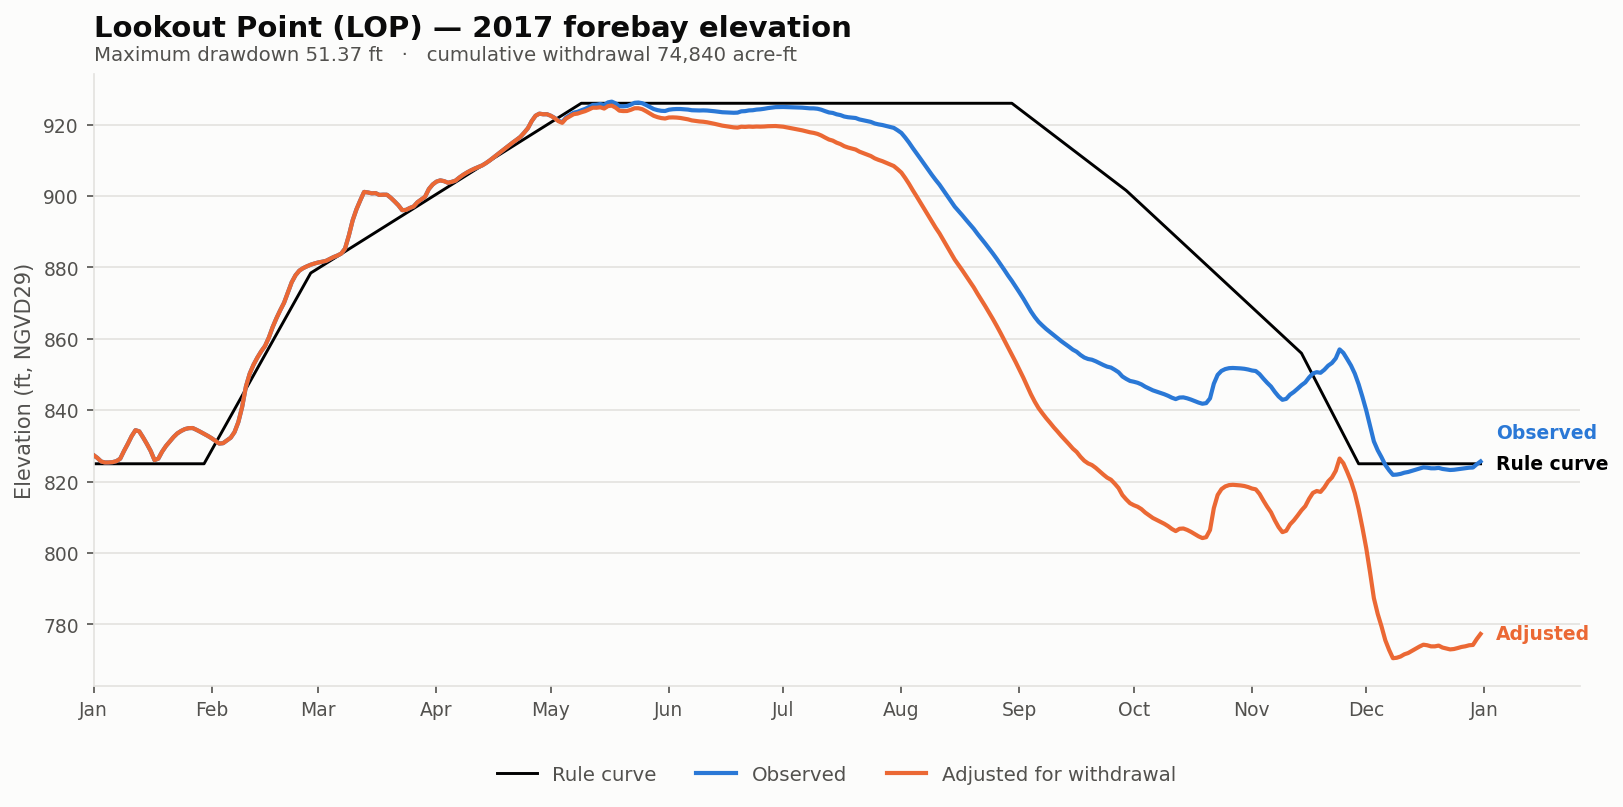

Source data for this figure (header and first rows):
date, elev_observed_ft, elev_adjusted_ft, storage_observed_af, storage_adjusted_af, demand_cfs, cumulative_withdrawal_af, elev_change_ft, at_rating_floor, elev_rule_ft
2017-01-01, 827.4, 827.4, 118704, 118704, 0.0, 0.0, 0.0, False, 825
2017-01-02, 826.6, 826.6, 117033, 117033, 0.0, 0.0, 0.0, False, 825
2017-01-03, 825.6, 825.6, 114948, 114948, 0.0, 0.0, 0.0, False, 825
2017-01-04, 825.4, 825.4, 114373, 114373, 0.0, 0.0, 0.0, False, 825
2017-01-05, 825.4, 825.4, 114394, 114394, 0.0, 0.0, 0.0, False, 825
2017-01-06, 825.5, 825.5, 114578, 114578, 0.0, 0.0, 0.0, False, 825
2017-01-07, 825.7, 825.7, 115134, 115134, 0.0, 0.0, 0.0, False, 825
2017-01-08, 826.4, 826.4, 116571, 116571, 0.0, 0.0, 0.0, False, 825
2017-01-09, 828.6, 828.6, 121214, 121214, 0.0, 0.0, 0.0, False, 825
2017-01-10, 830.6, 830.6, 125564, 125564, 0.0, 0.0, 0.0, False, 825
2017-01-11, 832.8, 832.8, 130358, 130358, 0.0, 0.0, 0.0, False, 825
2017-01-12, 834.4, 834.4, 134148, 134148, 0.0, 0.0, 0.0, False, 825
2017-01-13, 834.1, 834.1, 133372, 133372, 0.0, 0.0, 0.0, False, 825
2017-01-14, 832.4, 832.4, 129549, 129549, 0.0, 0.0, 0.0, False, 825
2017-01-15, 830.6, 830.6, 125475, 125475, 0.0, 0.0, 0.0, False, 825
2017-01-16, 828.6, 828.6, 121171, 121171, 0.0, 0.0, 0.0, False, 825
2017-01-17, 826, 826, 115756, 115756, 0.0, 0.0, 0.0, False, 825
2017-01-18, 826.5, 826.5, 116613, 116613, 0.0, 0.0, 0.0, False, 825
2017-01-19, 828.4, 828.4, 120782, 120782, 0.0, 0.0, 0.0, False, 825
2017-01-20, 830, 830, 124198, 124198, 0.0, 0.0, 0.0, False, 825
2017-01-21, 831.2, 831.2, 127004, 127004, 0.0, 0.0, 0.0, False, 825
2017-01-22, 832.5, 832.5, 129796, 129796, 0.0, 0.0, 0.0, False, 825
2017-01-23, 833.5, 833.5, 132121, 132121, 0.0, 0.0, 0.0, False, 825
2017-01-24, 834.2, 834.2, 133668, 133668, 0.0, 0.0, 0.0, False, 825
2017-01-25, 834.7, 834.7, 134858, 134858, 0.0, 0.0, 0.0, False, 825
2017-01-26, 835, 835, 135454, 135454, 0.0, 0.0, 0.0, False, 825
2017-01-27, 835, 835, 135523, 135523, 0.0, 0.0, 0.0, False, 825
2017-01-28, 834.5, 834.5, 134399, 134399, 0.0, 0.0, 0.0, False, 825
2017-01-29, 834, 834, 133144, 133144, 0.0, 0.0, 0.0, False, 825
2017-01-30, 833.4, 833.4, 131803, 131803, 0.0, 0.0, 0.0, False, 825
2017-01-31, 832.8, 832.8, 130493, 130493, 0.0, 0.0, 0.0, False, 826.9
2017-02-01, 832.2, 832.2, 129034, 129034, 0.0, 0.0, 0.0, False, 828.8
2017-02-02, 831.4, 831.4, 127382, 127382, 0.0, 0.0, 0.0, False, 830.7
2017-02-03, 830.7, 830.7, 125718, 125718, 0.0, 0.0, 0.0, False, 832.6
2017-02-04, 830.8, 830.8, 125962, 125962, 0.0, 0.0, 0.0, False, 834.5
2017-02-05, 831.5, 831.5, 127671, 127671, 0.0, 0.0, 0.0, False, 836.5
2017-02-06, 832.3, 832.3, 129392, 129392, 0.0, 0.0, 0.0, False, 838.4
2017-02-07, 833.9, 833.9, 132939, 132939, 0.0, 0.0, 0.0, False, 840.3
2017-02-08, 836.7, 836.7, 139391, 139391, 0.0, 0.0, 0.0, False, 842.2
2017-02-09, 841, 841, 149524, 149524, 0.0, 0.0, 0.0, False, 844.1
2017-02-10, 846.7, 846.7, 163839, 163839, 0.0, 0.0, 0.0, False, 846.0
2017-02-11, 850.3, 850.3, 173194, 173194, 0.0, 0.0, 0.0, False, 847.9
2017-02-12, 852.8, 852.8, 179794, 179794, 0.0, 0.0, 0.0, False, 849.8
2017-02-13, 854.8, 854.8, 185199, 185199, 0.0, 0.0, 0.0, False, 851.7
2017-02-14, 856.5, 856.5, 189998, 189998, 0.0, 0.0, 0.0, False, 853.6
2017-02-15, 858.0, 858.0, 194175, 194175, 0.0, 0.0, 0.0, False, 855.5
2017-02-16, 860.4, 860.4, 200880, 200880, 0.0, 0.0, 0.0, False, 857.5
2017-02-17, 863.3, 863.3, 209440, 209440, 0.0, 0.0, 0.0, False, 859.4
2017-02-18, 865.8, 865.8, 216884, 216884, 0.0, 0.0, 0.0, False, 861.3
2017-02-19, 868, 868, 223711, 223711, 0.0, 0.0, 0.0, False, 863.2
2017-02-20, 870.1, 870.1, 230147, 230147, 0.0, 0.0, 0.0, False, 865.1
2017-02-21, 873, 873, 239208, 239208, 0.0, 0.0, 0.0, False, 867.0
2017-02-22, 875.9, 875.9, 248304, 248304, 0.0, 0.0, 0.0, False, 868.9
2017-02-23, 877.8, 877.8, 254697, 254697, 0.0, 0.0, 0.0, False, 870.8
2017-02-24, 879.1, 879.1, 258995, 258995, 0.0, 0.0, 0.0, False, 872.7
2017-02-25, 879.8, 879.8, 261330, 261330, 0.0, 0.0, 0.0, False, 874.6
2017-02-26, 880.3, 880.3, 263040, 263040, 0.0, 0.0, 0.0, False, 876.5
2017-02-27, 880.8, 880.8, 264556, 264556, 0.0, 0.0, 0.0, False, 878.5
2017-02-28, 881.1, 881.1, 265738, 265738, 0.0, 0.0, 0.0, False, 879.1
2017-03-01, 881.4, 881.4, 266721, 266721, 0.0, 0.0, 0.0, False, 879.8
... 305 more rows
